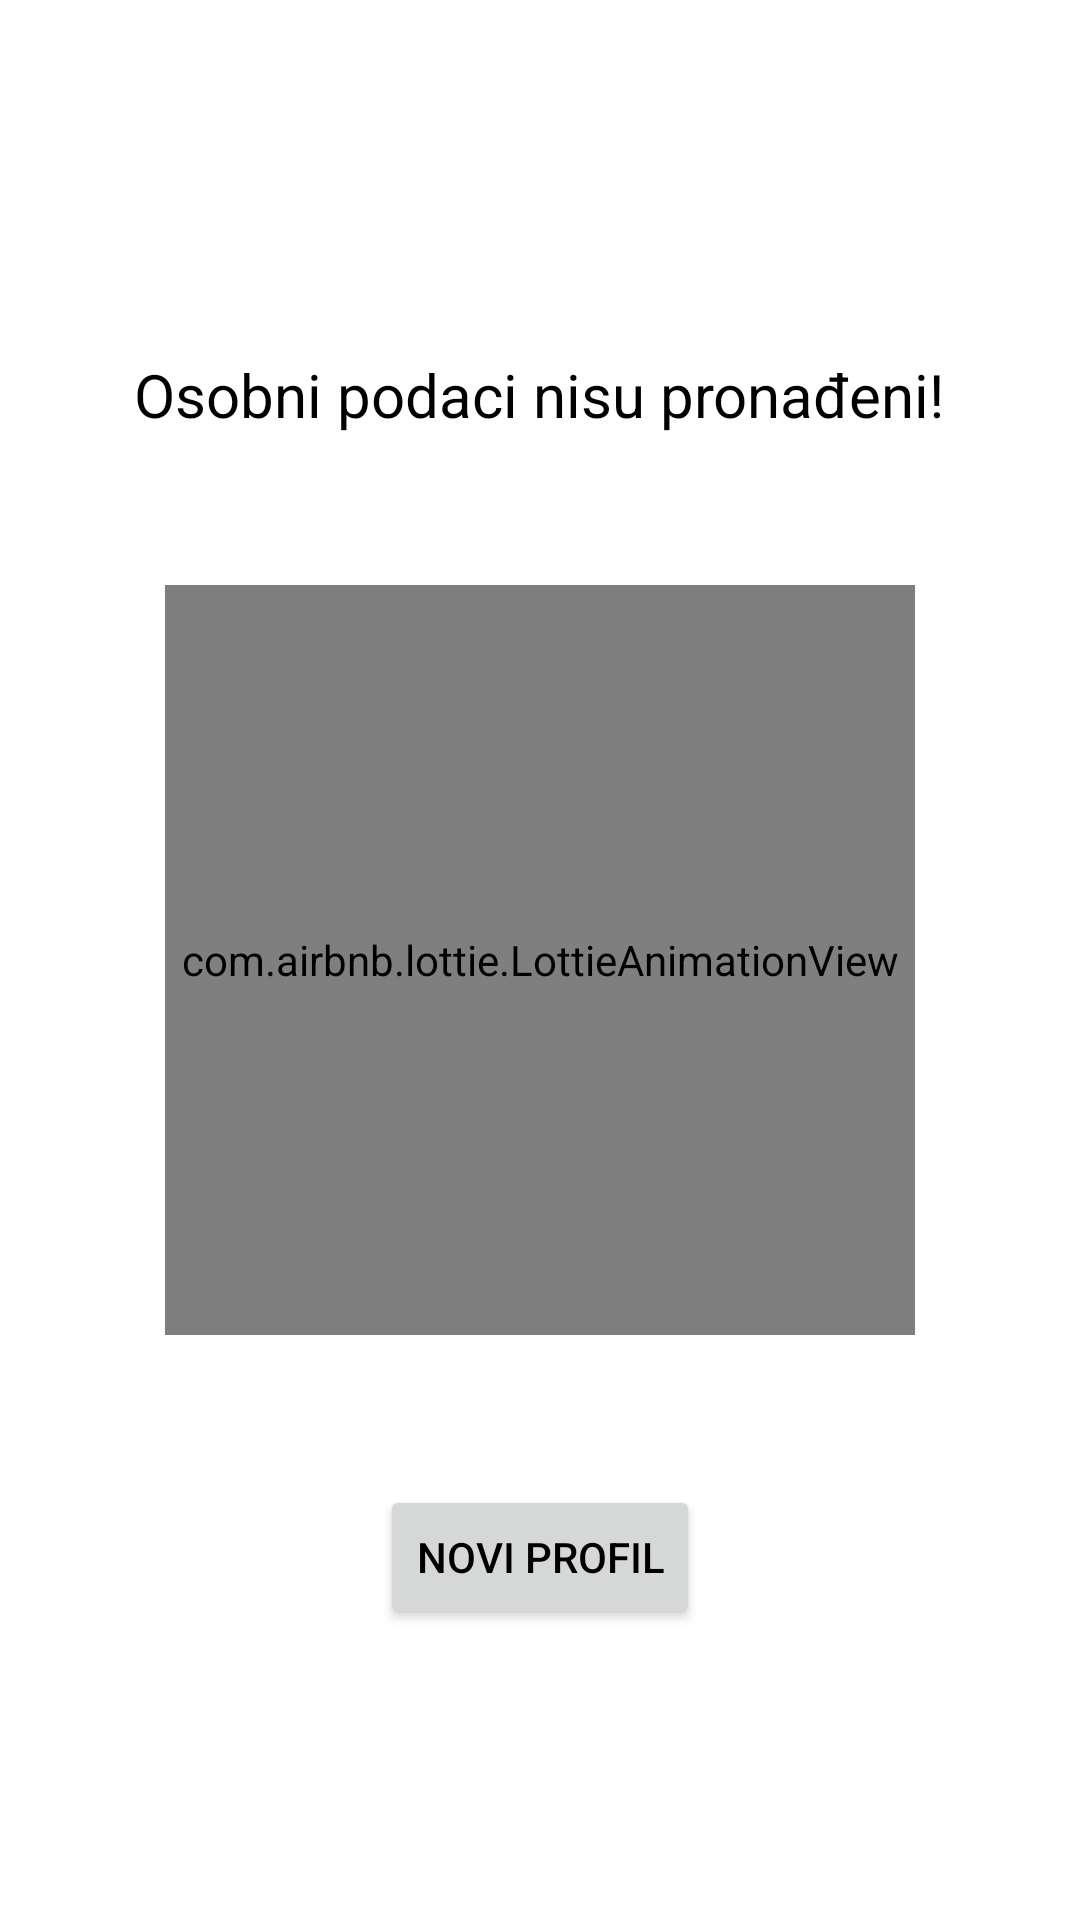

Reconstruct the res/layout file that produces this screen, plus the resources it refers to.
<!-- AndroidManifest.xml: application theme Theme.ProcjenaZaraze2 -->
<!-- res/layout/activity_welcome_screen.xml -->
<?xml version="1.0" encoding="utf-8"?>
<RelativeLayout xmlns:android="http://schemas.android.com/apk/res/android"
    xmlns:app="http://schemas.android.com/apk/res-auto"
    android:layout_width="match_parent"
    android:layout_height="match_parent"
    android:orientation="vertical">

    <TextView
        android:id="@+id/textView2"
        android:layout_width="wrap_content"
        android:layout_height="wrap_content"
        android:textSize="20sp"
        android:text="Osobni podaci nisu pronađeni!"
        android:layout_centerHorizontal="true"
        android:fontFamily="sans-serif"
        android:layout_above="@+id/animation"
        android:layout_marginBottom="50dp"/>

    <com.airbnb.lottie.LottieAnimationView
        android:id="@+id/animation"
        android:layout_width="250dp"
        android:layout_height="250dp"
        app:layout_constraintBottom_toBottomOf="@+id/textView2"
        app:layout_constraintEnd_toEndOf="parent"
        app:layout_constraintStart_toStartOf="parent"
        app:lottie_rawRes="@raw/animation"
        app:lottie_loop="false"
        app:lottie_speed="2"
        app:lottie_autoPlay="true"
        app:layout_constraintTop_toTopOf="@+id/btnNastavi"
        android:layout_centerInParent="true"/>

    <Button
        android:id="@+id/btnNastavi"
        android:layout_width="wrap_content"
        android:layout_height="wrap_content"
        android:text="Novi profil"
        android:layout_marginTop="50dp"
        android:layout_centerHorizontal="true"
        android:layout_below="@+id/animation"/>
</RelativeLayout>
<!-- resources referenced by this layout -->
<resources>
  <style name="Theme.ProcjenaZaraze2" parent="Theme.MaterialComponents.DayNight.DarkActionBar">
          
          <item name="colorPrimary">@color/primaryColor</item>
          <item name="colorPrimaryVariant">@color/primaryLightColor</item>
          <item name="colorOnPrimary">@color/primaryTextColor</item>
          
          <item name="colorSecondary">@color/secondaryColor</item>
          <item name="colorSecondaryVariant">@color/secondaryLightColor</item>
          <item name="colorOnSecondary">@color/secondaryTextColor</item>
          
          <item name="android:statusBarColor" tools:targetApi="l">?attr/colorPrimary</item>
          <item name="android:colorAccent">@color/primaryDarkColor</item>
          <item name="colorAccent">@color/primaryDarkColor</item>
  
          <item name="android:textColor">@color/secondaryTextColor</item>
          
      </style>
  <color name="primaryColor">#6c698d</color>
  <color name="primaryLightColor">#9b97bd</color>
  <color name="primaryTextColor">#ffffff</color>
  <color name="secondaryColor">#d4d2d5</color>
  <color name="secondaryLightColor">#ffffff</color>
  <color name="secondaryTextColor">#000000</color>
  <color name="primaryDarkColor">#403e60</color>
</resources>
